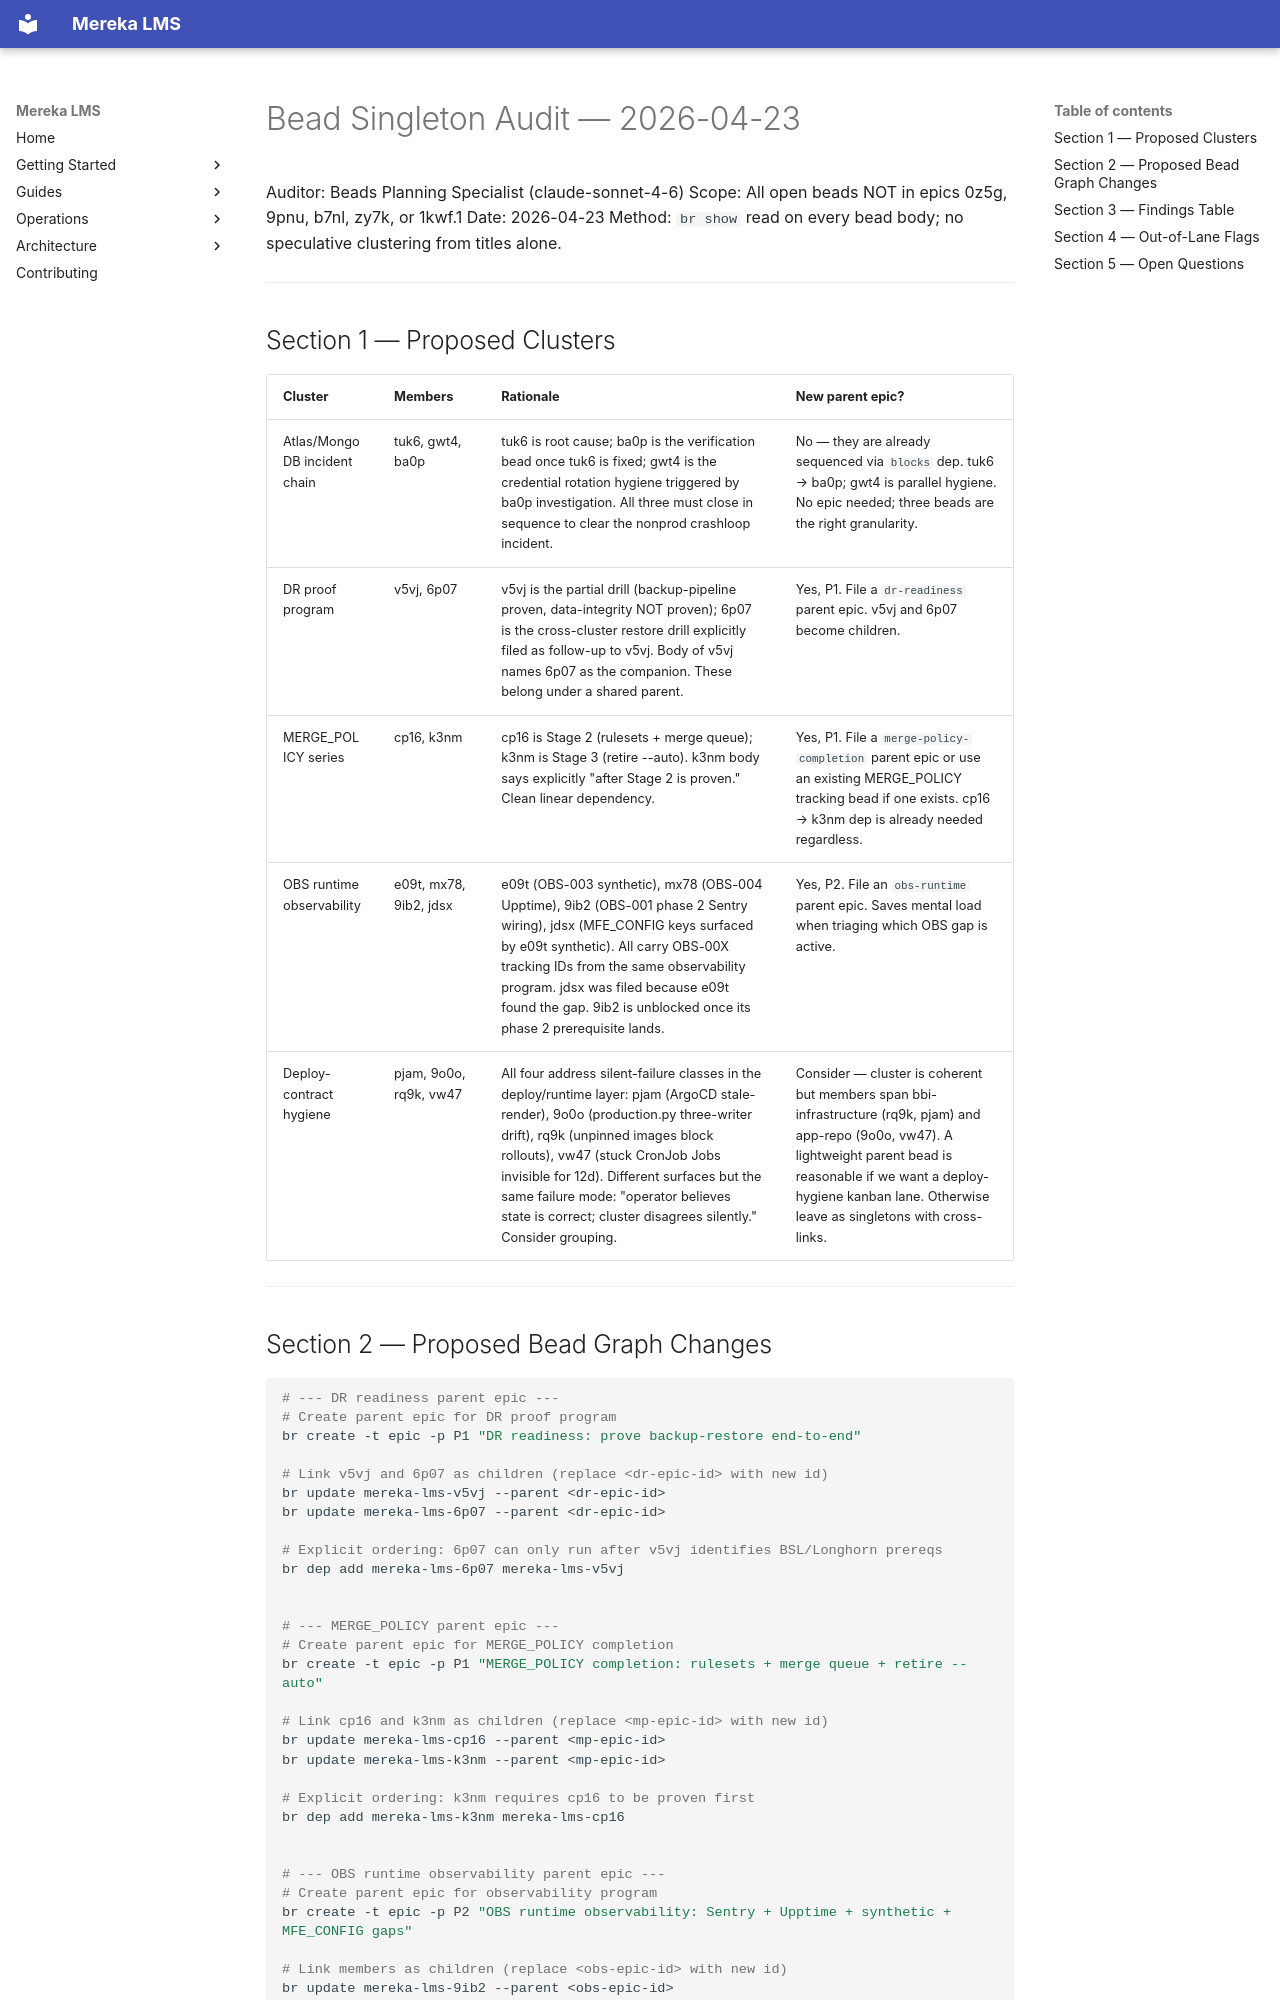

repository: lifeofgurpreet/mereka-lms-prototype · page: plans/BEAD_SINGLETON_AUDIT_2026-04-23/index.html · generator: mkdocs

# Bead Singleton Audit — 2026-04-23

Auditor: Beads Planning Specialist (claude-sonnet-4-6)
Scope: All open beads NOT in epics 0z5g, 9pnu, b7nl, zy7k, or 1kwf.1
Date: 2026-04-23
Method: `br show` read on every bead body; no speculative clustering from titles alone.

---

## Section 1 — Proposed Clusters

| Cluster | Members | Rationale | New parent epic? |
|---|---|---|---|
| Atlas/MongoDB incident chain | tuk6, gwt4, ba0p | tuk6 is root cause; ba0p is the verification bead once tuk6 is fixed; gwt4 is the credential rotation hygiene triggered by ba0p investigation. All three must close in sequence to clear the nonprod crashloop incident. | No — they are already sequenced via `blocks` dep. tuk6 → ba0p; gwt4 is parallel hygiene. No epic needed; three beads are the right granularity. |
| DR proof program | v5vj, 6p07 | v5vj is the partial drill (backup-pipeline proven, data-integrity NOT proven); 6p07 is the cross-cluster restore drill explicitly filed as follow-up to v5vj. Body of v5vj names 6p07 as the companion. These belong under a shared parent. | Yes, P1. File a `dr-readiness` parent epic. v5vj and 6p07 become children. |
| MERGE_POLICY series | cp16, k3nm | cp16 is Stage 2 (rulesets + merge queue); k3nm is Stage 3 (retire --auto). k3nm body says explicitly "after Stage 2 is proven." Clean linear dependency. | Yes, P1. File a `merge-policy-completion` parent epic or use an existing MERGE_POLICY tracking bead if one exists. cp16 → k3nm dep is already needed regardless. |
| OBS runtime observability | e09t, mx78, 9ib2, jdsx | e09t (OBS-003 synthetic), mx78 (OBS-004 Upptime), 9ib2 (OBS-001 phase 2 Sentry wiring), jdsx (MFE_CONFIG keys surfaced by e09t synthetic). All carry OBS-00X tracking IDs from the same observability program. jdsx was filed because e09t found the gap. 9ib2 is unblocked once its phase 2 prerequisite lands. | Yes, P2. File an `obs-runtime` parent epic. Saves mental load when triaging which OBS gap is active. |
| Deploy-contract hygiene | pjam, 9o0o, rq9k, vw47 | All four address silent-failure classes in the deploy/runtime layer: pjam (ArgoCD stale-render), 9o0o (production.py three-writer drift), rq9k (unpinned images block rollouts), vw47 (stuck CronJob Jobs invisible for 12d). Different surfaces but the same failure mode: "operator believes state is correct; cluster disagrees silently." Consider grouping. | Consider — cluster is coherent but members span bbi-infrastructure (rq9k, pjam) and app-repo (9o0o, vw47). A lightweight parent bead is reasonable if we want a deploy-hygiene kanban lane. Otherwise leave as singletons with cross-links. |

---
